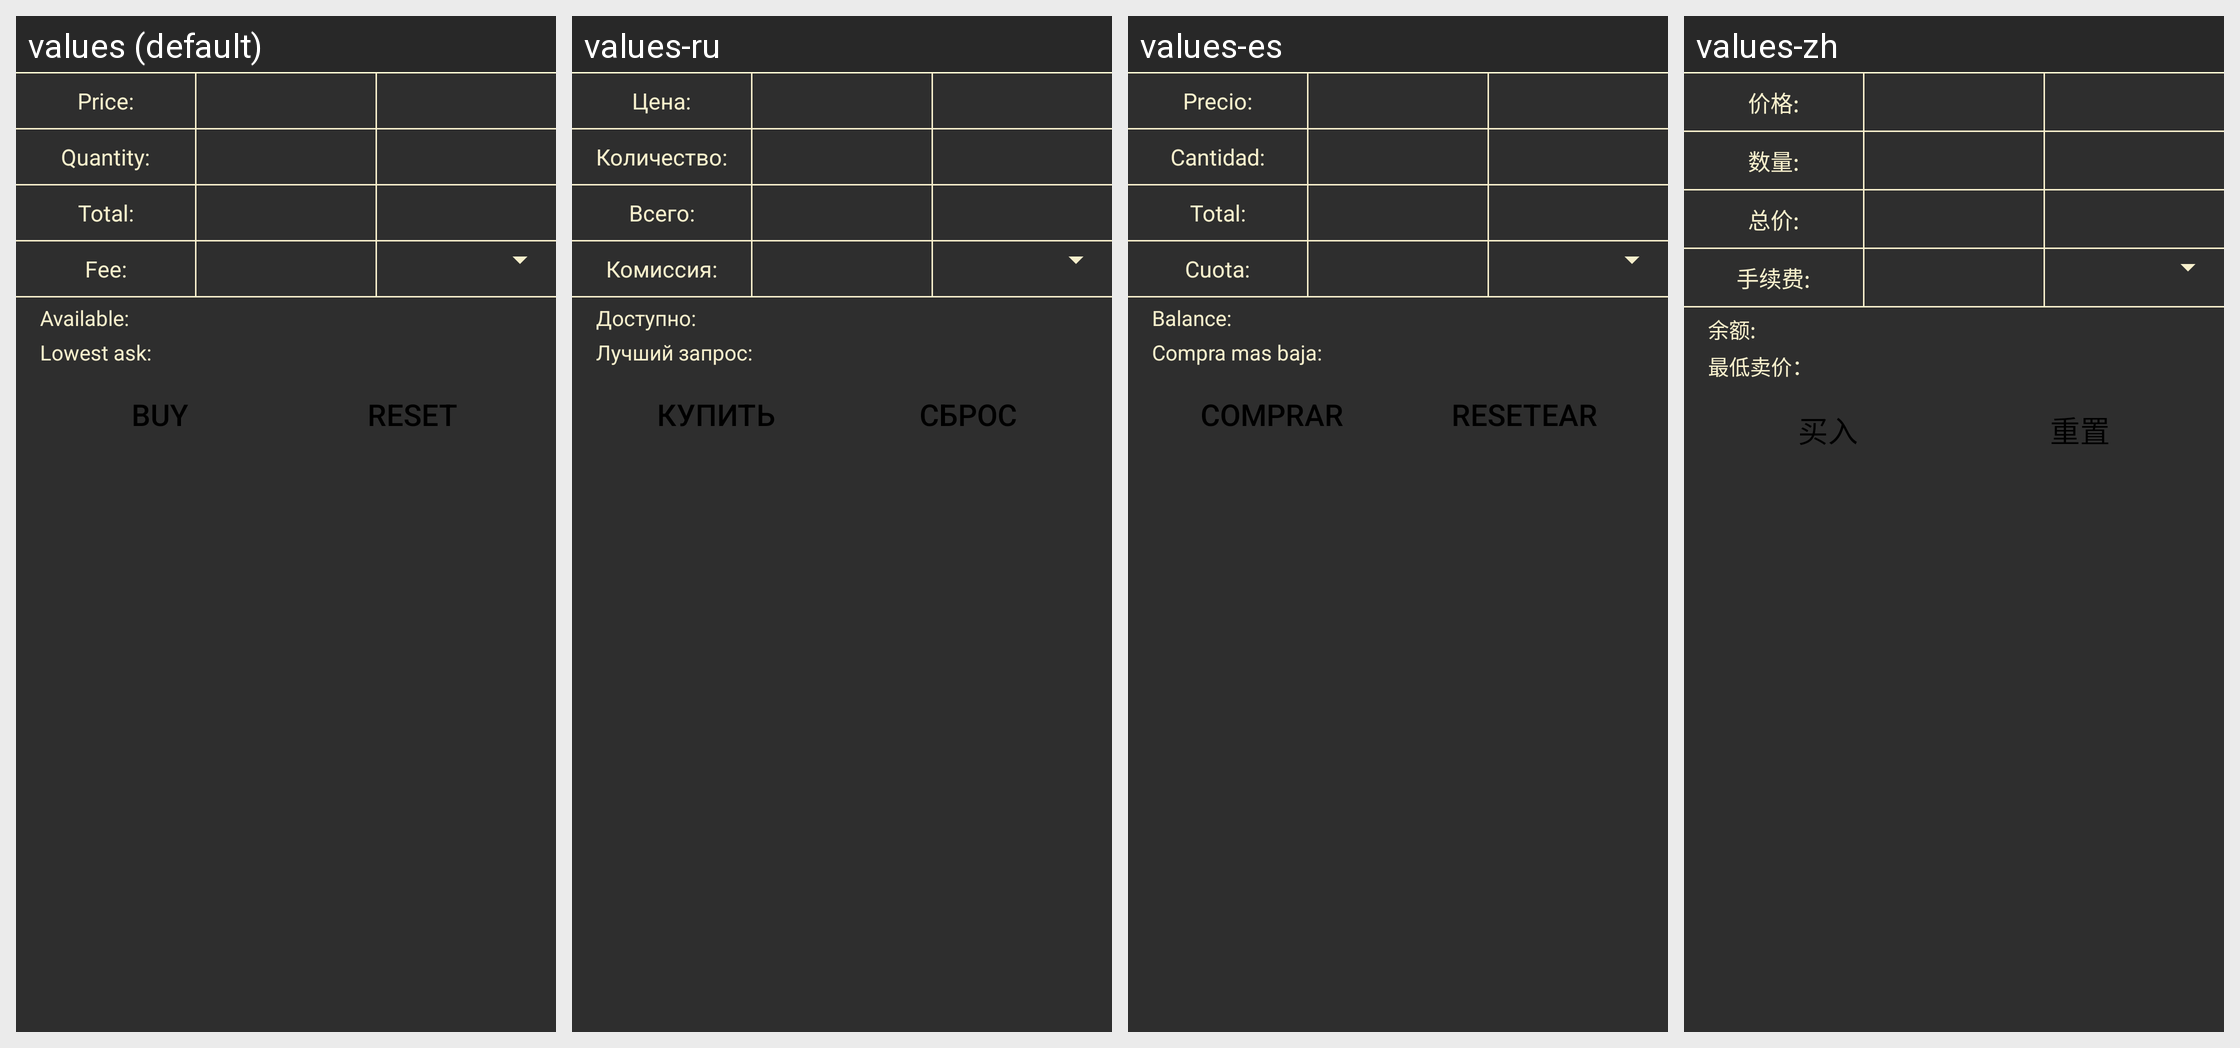

Strings drawn on this Android screen and how each of the app's shown locales translates them:
Android screen res/layout/new_fragment_buy_sell.xml rendered under 4 locales, left to right: values (default), values-ru, values-es, values-zh. Device: Nexus 5 (rendered at 1080×1920; each locale shown at half size, 540×960, under a caption strip naming it); theme AppTheme.
Other locales in the repository, not shown: values-nl.
Strings drawn on this screen, with the default value and each locale's value (text and hints the layout hard-codes, and strings that could not be matched under every locale, appear in the picture but are not listed):

label_price
  values: Price:
  values-ru: Цена:
  values-es: Precio:
  values-zh: 价格:

label_quantity
  values: Quantity:
  values-ru: Количество:
  values-es: Cantidad:
  values-zh: 数量:

label_total
  values: Total:
  values-ru: Всего:
  values-es: Total:
  values-zh: 总价:

label_fee
  values: Fee:
  values-ru: Комиссия:
  values-es: Cuota:
  values-zh: 手续费:

label_balance
  values: Available:
  values-ru: Доступно:
  values-es: Balance:
  values-zh: 余额:

label_lowest_ask
  values: Lowest ask:
  values-ru: Лучший запрос:
  values-es: Compra mas baja:
  values-zh: 最低卖价：

label_buy
  values: BUY
  values-ru: КУПИТЬ
  values-es: COMPRAR
  values-zh: 买入

label_reset
  values: RESET
  values-ru: СБРОС
  values-es: RESETEAR
  values-zh: 重置
